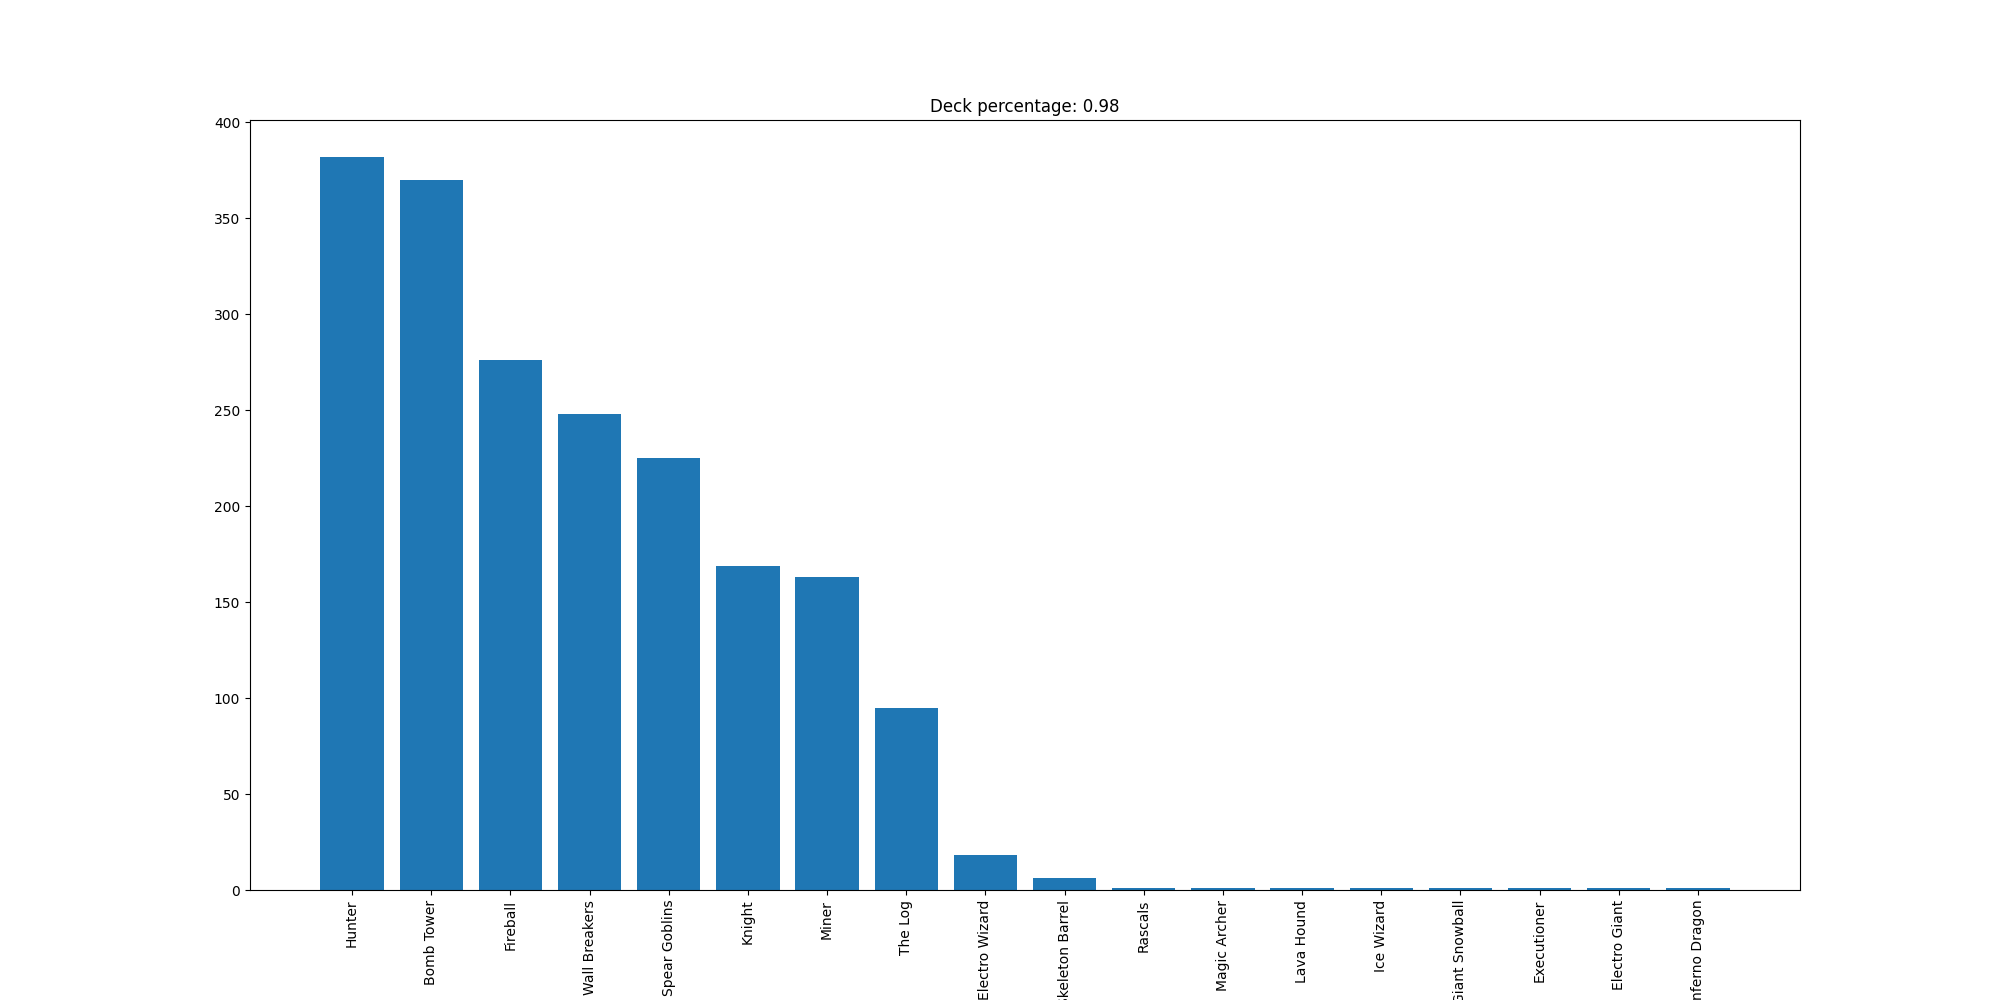

Source data for this figure (header and first rows):
Hunter, 382
Bomb Tower, 370
Fireball, 276
Wall Breakers, 248
Spear Goblins, 225
Knight, 169
Miner, 163
The Log, 95
Electro Wizard, 18
Skeleton Barrel, 6
Rascals, 1
Magic Archer, 1
Lava Hound, 1
Ice Wizard, 1
Giant Snowball, 1
Executioner, 1
Electro Giant, 1
Inferno Dragon, 1
